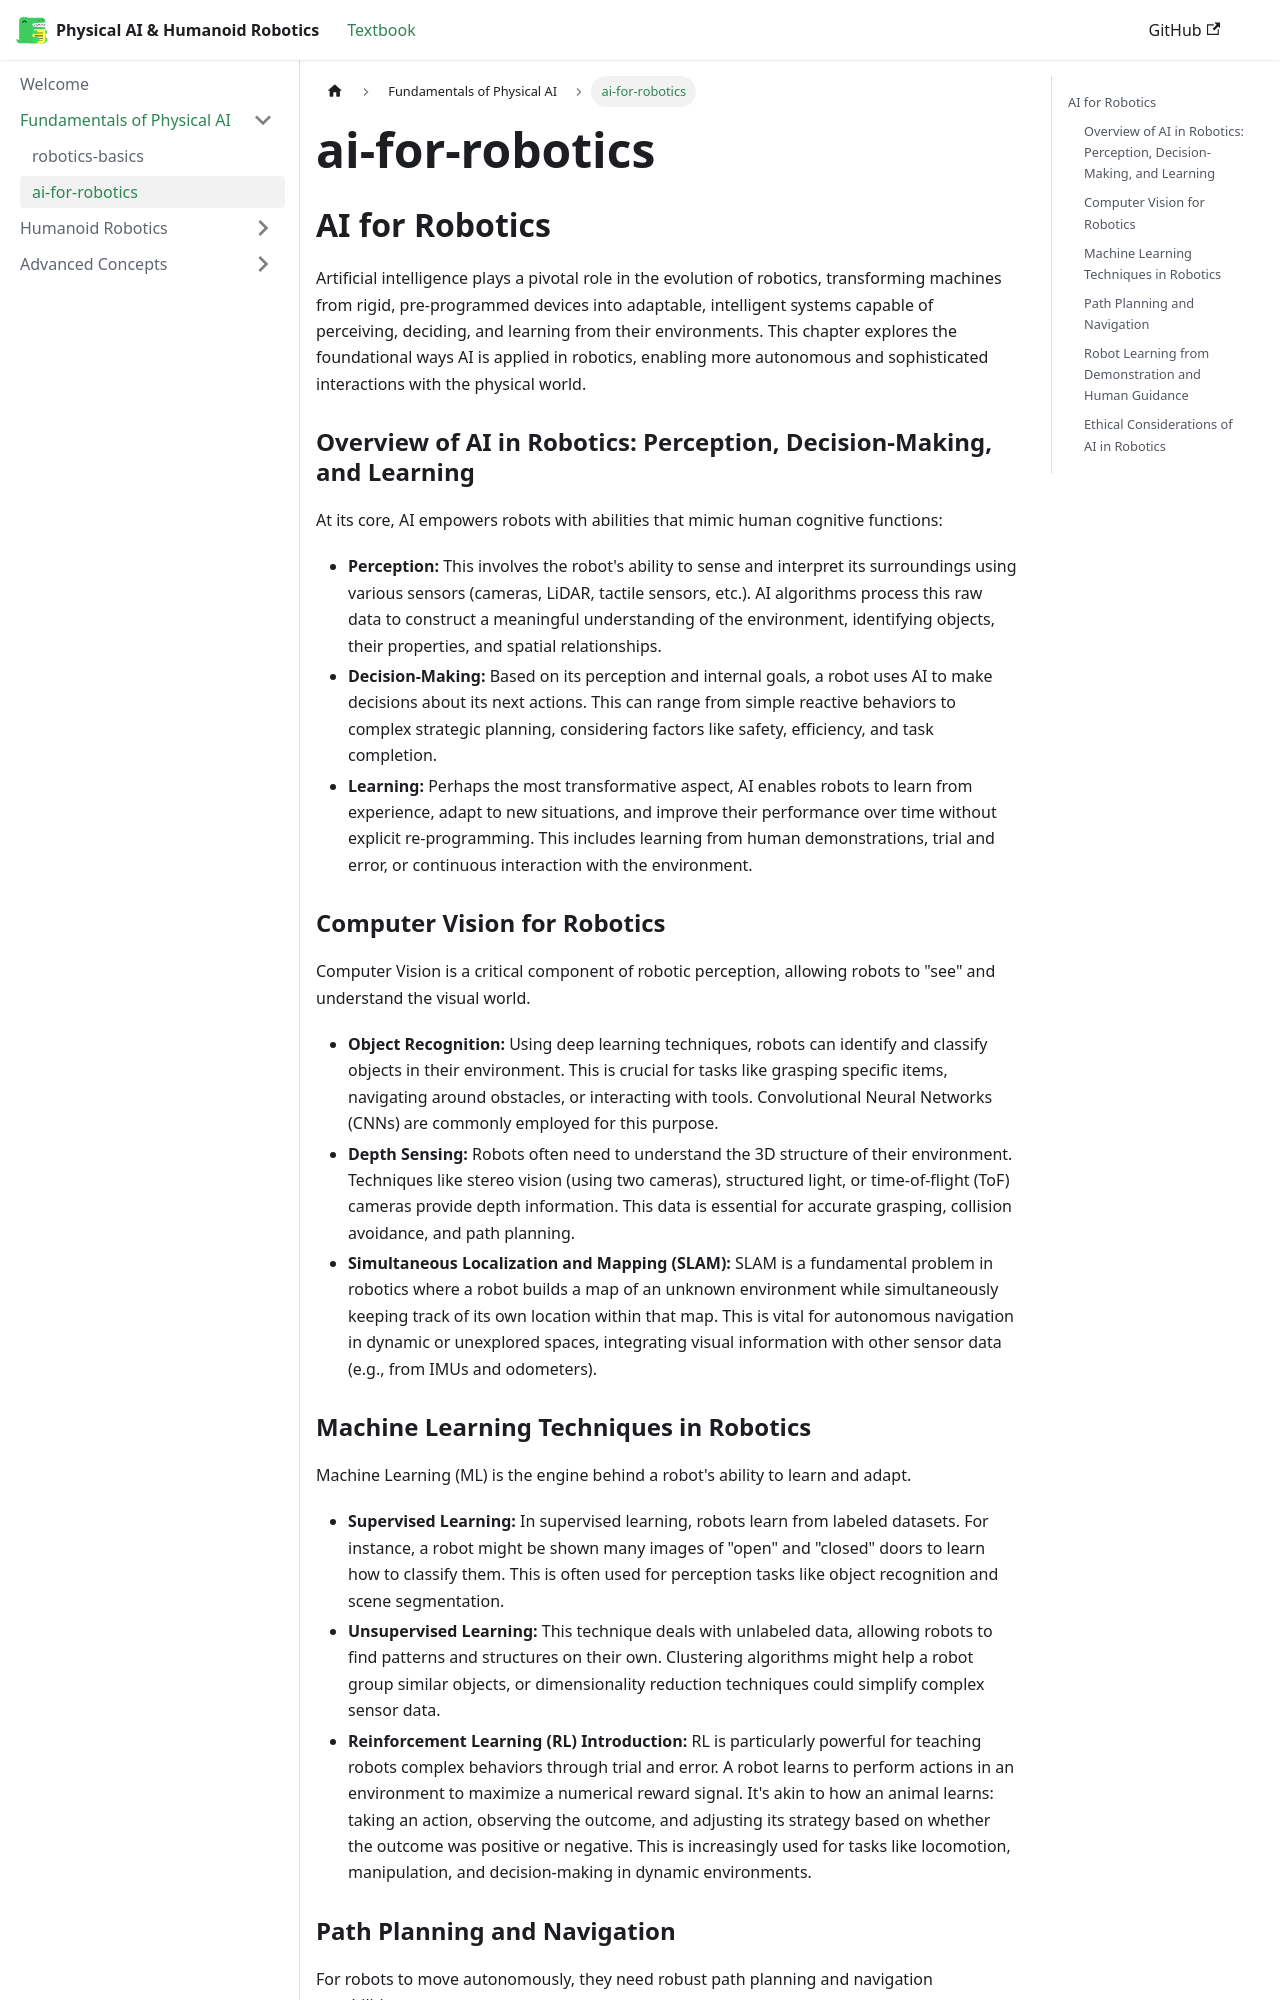

repository: NaziaImran786/Physical-AI-And-Humanoid-Robotics · page: docs/category/fundamentals/ai-for-robotics/index.html · generator: docusaurus

## AI for Robotics

Artificial intelligence plays a pivotal role in the evolution of robotics, transforming machines from rigid, pre-programmed devices into adaptable, intelligent systems capable of perceiving, deciding, and learning from their environments. This chapter explores the foundational ways AI is applied in robotics, enabling more autonomous and sophisticated interactions with the physical world.

### Overview of AI in Robotics: Perception, Decision-Making, and Learning

At its core, AI empowers robots with abilities that mimic human cognitive functions:

*   **Perception:** This involves the robot's ability to sense and interpret its surroundings using various sensors (cameras, LiDAR, tactile sensors, etc.). AI algorithms process this raw data to construct a meaningful understanding of the environment, identifying objects, their properties, and spatial relationships.
*   **Decision-Making:** Based on its perception and internal goals, a robot uses AI to make decisions about its next actions. This can range from simple reactive behaviors to complex strategic planning, considering factors like safety, efficiency, and task completion.
*   **Learning:** Perhaps the most transformative aspect, AI enables robots to learn from experience, adapt to new situations, and improve their performance over time without explicit re-programming. This includes learning from human demonstrations, trial and error, or continuous interaction with the environment.

### Computer Vision for Robotics

Computer Vision is a critical component of robotic perception, allowing robots to "see" and understand the visual world.

*   **Object Recognition:** Using deep learning techniques, robots can identify and classify objects in their environment. This is crucial for tasks like grasping specific items, navigating around obstacles, or interacting with tools. Convolutional Neural Networks (CNNs) are commonly employed for this purpose.
*   **Depth Sensing:** Robots often need to understand the 3D structure of their environment. Techniques like stereo vision (using two cameras), structured light, or time-of-flight (ToF) cameras provide depth information. This data is essential for accurate grasping, collision avoidance, and path planning.
*   **Simultaneous Localization and Mapping (SLAM):** SLAM is a fundamental problem in robotics where a robot builds a map of an unknown environment while simultaneously keeping track of its own location within that map. This is vital for autonomous navigation in dynamic or unexplored spaces, integrating visual information with other sensor data (e.g., from IMUs and odometers).
